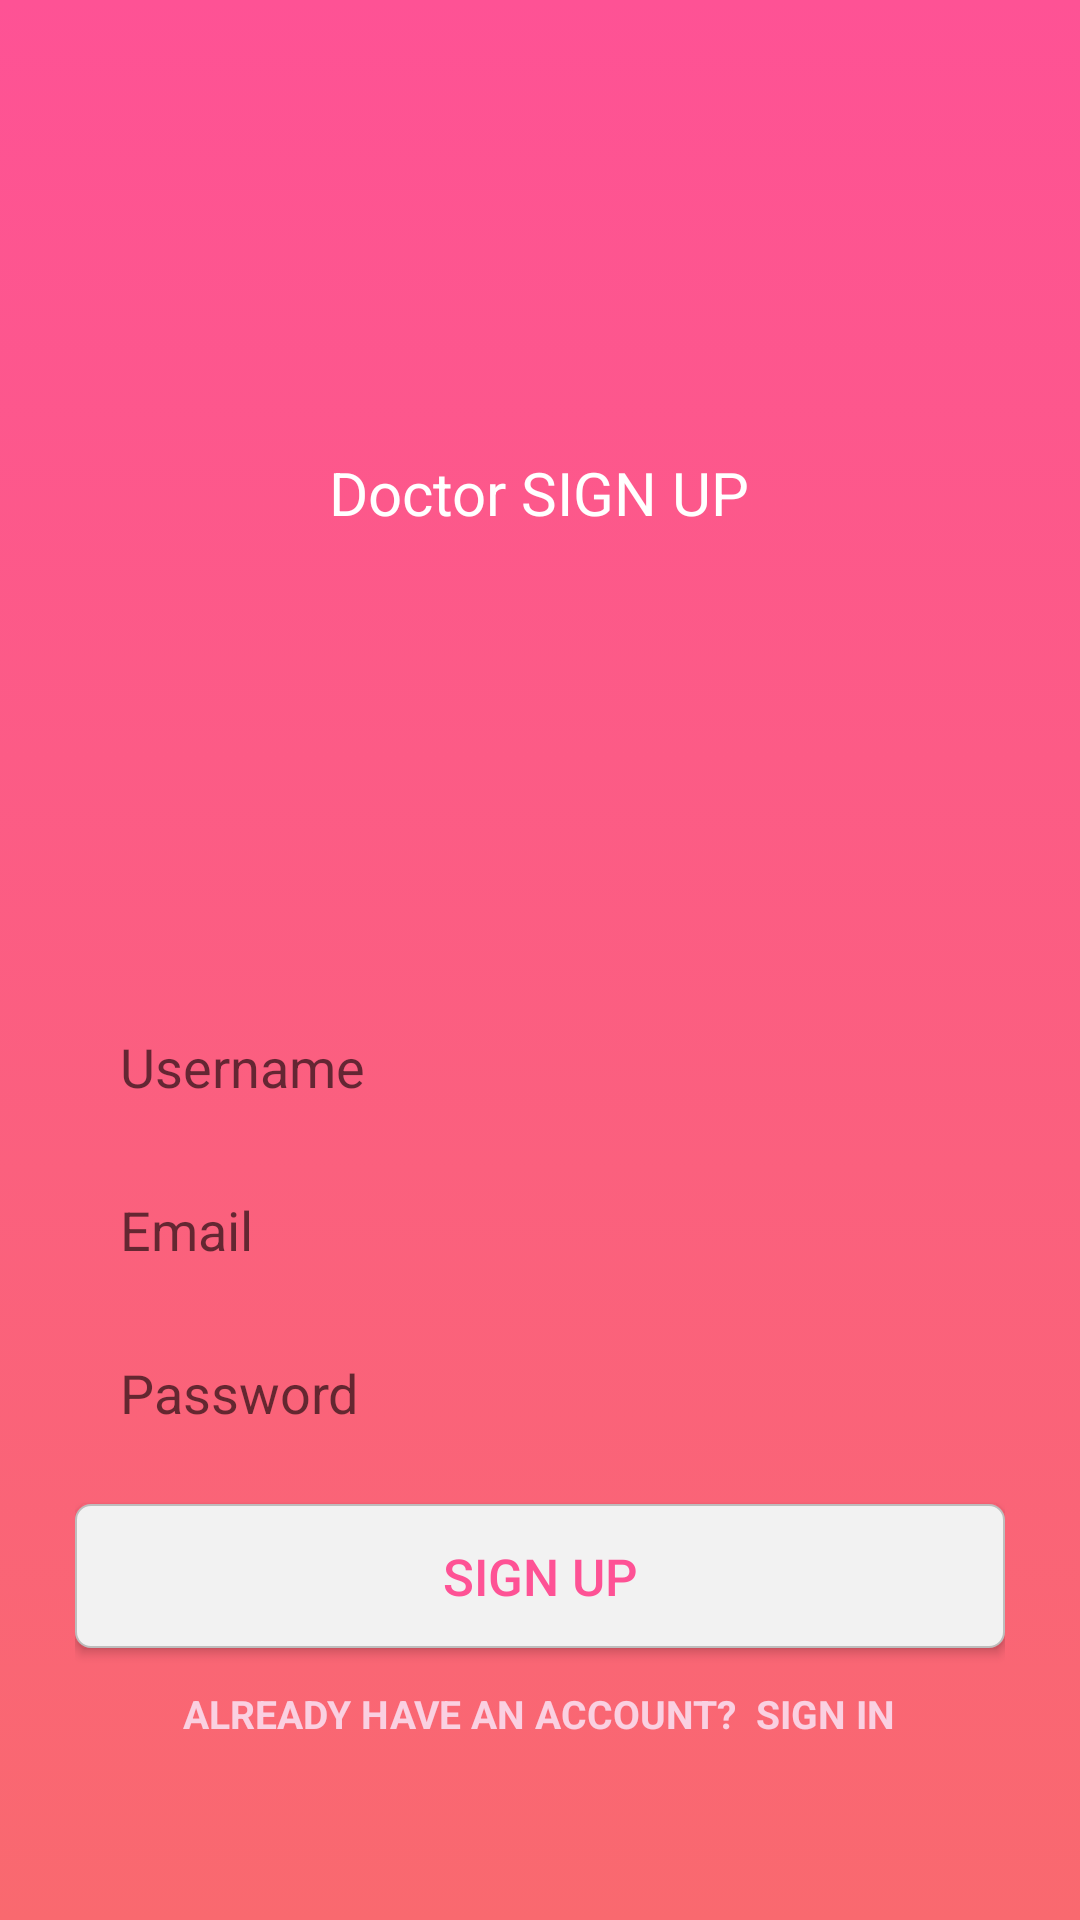

Reconstruct the res/layout file that produces this screen, plus the resources it refers to.
<!-- AndroidManifest.xml: application theme AppTheme -->
<!-- res/layout/fragment_doctor_signup.xml -->
<?xml version="1.0" encoding="utf-8"?>
<RelativeLayout xmlns:android="http://schemas.android.com/apk/res/android"
    xmlns:tools="http://schemas.android.com/tools"
    android:layout_width="match_parent"
    android:layout_height="match_parent"
    android:background="@drawable/bg"
    android:id="@+id/doctor_frag"
    tools:context=".Doctor_signup">

    <LinearLayout
        android:layout_width="match_parent"
        android:layout_height="wrap_content"
        android:orientation="vertical"
        android:layout_marginLeft="25dp"
        android:layout_marginRight="25dp"
        android:gravity="center"
        android:layout_alignParentTop="true"
        android:layout_above="@id/input_group">
        <TextView
            android:layout_width="wrap_content"
            android:layout_height="wrap_content"
            android:fontFamily="sans-serif"
            android:text="Doctor SIGN UP"
            android:textColor="#FFFFFF"
            android:textSize="20sp"/>


    </LinearLayout>


    <LinearLayout
        android:id="@+id/input_group"
        android:layout_width="match_parent"
        android:layout_height="wrap_content"
        android:orientation="vertical"
        android:layout_marginLeft="25dp"
        android:layout_marginRight="25dp"
        android:layout_marginBottom="50dp"
        android:layout_alignParentBottom="true"
        android:gravity="center">

        <EditText
            android:id="@+id/doctor_username"
            android:layout_width="match_parent"
            android:layout_height="wrap_content"
            android:background="@drawable/edit_text_top"
            android:hint="Username"
            android:inputType="textPersonName"
            android:padding="15dp" />

        <EditText
            android:id="@+id/doctor_email"
            android:layout_width="match_parent"
            android:layout_height="wrap_content"
            android:background="@drawable/edit_text_middle"
            android:hint="Email"
            android:inputType="textEmailAddress"
            android:padding="15dp" />

        <EditText
            android:id="@+id/doctor_password"
            android:layout_width="match_parent"
            android:layout_height="wrap_content"
            android:background="@drawable/edit_text_middle"
            android:hint="Password"
            android:inputType="textPassword"
            android:padding="15dp" />



        <Button
            android:id="@+id/doctor_signup"
            android:layout_width="match_parent"
            android:layout_height="wrap_content"
            android:layout_marginTop="10dp"
            android:background="@drawable/button"
            android:foreground="?android:attr/selectableItemBackground"
            android:text="SIGN UP"
            android:textAllCaps="false"
            android:textColor="#FE5295"
            android:textSize="17sp" />

        <TextView
            android:id="@+id/signIn_text"
            android:layout_width="wrap_content"
            android:layout_height="wrap_content"
            android:layout_marginTop="3dp"
            android:padding="10dp"
            android:text="Already Have an Account?  Sign in"
            android:textAllCaps="true"
            android:textSize="13dp"
            android:textStyle="bold"
            android:textColor="#FAD0E1"
            android:fontFamily="sans-serif"/>

    </LinearLayout>
</RelativeLayout>
<!-- resources referenced by this layout -->
<resources>
  <!-- drawable bg (drawable) -->
  <?xml version="1.0" encoding="utf-8"?>
  <selector xmlns:android="http://schemas.android.com/apk/res/android">
  <item>
      <shape>
          <gradient
              android:angle="90"
              android:startColor="#F9696F"
              android:endColor="#FE5295"
              android:type="linear" />
      </shape>
  </item>
  </selector>
  <!-- drawable button (drawable) -->
  <?xml version="1.0" encoding="utf-8"?>
  <layer-list xmlns:android="http://schemas.android.com/apk/res/android">
      <item>
          <shape>
              <corners android:radius="5dp"/>
              <solid android:color="#F2F2F2" />
              <stroke android:width="0.5dp" android:color="#BEBDBD" />
          </shape>
      </item>
  </layer-list>
  <style name="AppTheme" parent="Theme.AppCompat.Light.NoActionBar">
          
          <item name="colorPrimary">@color/colorPrimary</item>
          <item name="colorPrimaryDark">@color/colorPrimaryDark</item>
          <item name="colorAccent">@color/colorAccent</item>
  
      </style>
  <!-- not gathered from this repository: default colours our renderer supplied (Android Studio template values) -->
  <color name="colorPrimary">#FF6200EE</color>
  <color name="colorPrimaryDark">#FF3700B3</color>
  <color name="colorAccent">#FF03DAC5</color>
</resources>
